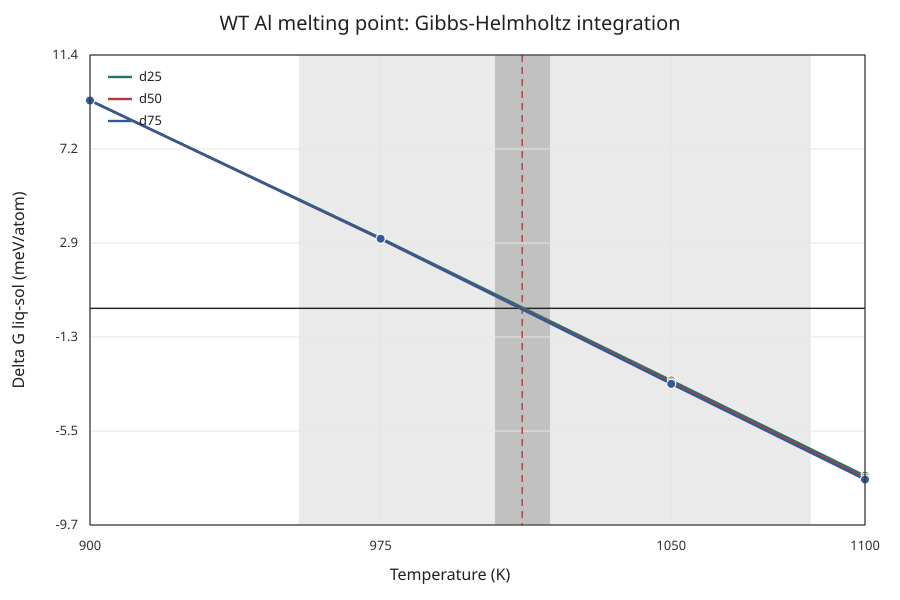

The table this chart was drawn from, first rows:
discard_label, temperature_k, delta_g_mev_per_atom
d25, 900.0, 9.339
d25, 975.0, 3.157
d25, 1050, -3.243
d25, 1100, -7.523
d50, 900.0, 9.339
d50, 975.0, 3.113
d50, 1050, -3.33
d50, 1100, -7.616
d75, 900.0, 9.339
d75, 975.0, 3.128
d75, 1050, -3.392
d75, 1100, -7.69
